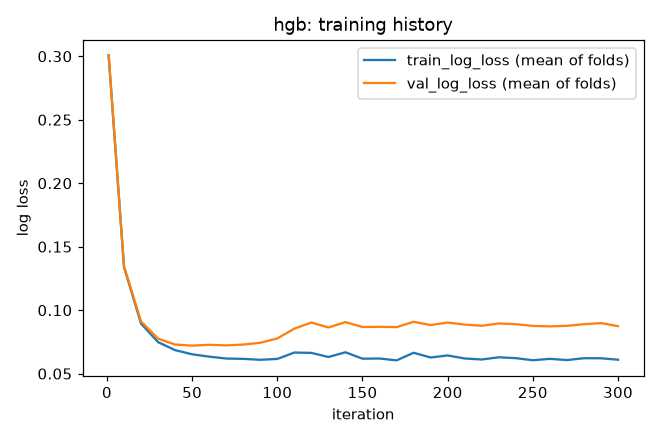

The table this chart was drawn from, first rows:
iteration, train_log_loss, val_log_loss, fold
1, 0.3034, 0.298, 0
10, 0.1297, 0.1504, 0
20, 0.08291, 0.1117, 0
30, 0.06761, 0.1002, 0
40, 0.06141, 0.0968, 0
50, 0.05838, 0.09759, 0
60, 0.05629, 0.1013, 0
70, 0.05513, 0.1008, 0
80, 0.05449, 0.1006, 0
90, 0.05431, 0.1068, 0
100, 0.05502, 0.1113, 0
110, 0.05893, 0.1189, 0
120, 0.05289, 0.1165, 0
130, 0.05425, 0.1168, 0
140, 0.05346, 0.1192, 0
150, 0.05357, 0.1214, 0
160, 0.0581, 0.1223, 0
170, 0.05355, 0.1218, 0
180, 0.06381, 0.1251, 0
190, 0.05258, 0.1213, 0
200, 0.0591, 0.1257, 0
210, 0.05167, 0.1166, 0
220, 0.05415, 0.1205, 0
230, 0.05297, 0.1175, 0
240, 0.05879, 0.12, 0
250, 0.05238, 0.1173, 0
260, 0.05365, 0.1159, 0
270, 0.05261, 0.117, 0
280, 0.0548, 0.1172, 0
290, 0.05531, 0.1201, 0
300, 0.05739, 0.1187, 0
1, 0.3003, 0.3001, 1
10, 0.1357, 0.1273, 1
20, 0.09142, 0.08174, 1
30, 0.07701, 0.0678, 1
40, 0.07062, 0.06307, 1
50, 0.06744, 0.06149, 1
60, 0.06549, 0.06164, 1
70, 0.06387, 0.06137, 1
80, 0.06325, 0.06223, 1
90, 0.06211, 0.0625, 1
100, 0.06238, 0.06404, 1
110, 0.06412, 0.06847, 1
120, 0.06362, 0.07238, 1
130, 0.06758, 0.07594, 1
140, 0.06774, 0.07839, 1
150, 0.06384, 0.07205, 1
160, 0.06345, 0.07509, 1
170, 0.06446, 0.07642, 1
180, 0.07594, 0.08458, 1
190, 0.0655, 0.07717, 1
200, 0.07532, 0.08487, 1
210, 0.06978, 0.08143, 1
220, 0.06357, 0.07692, 1
230, 0.0635, 0.07756, 1
240, 0.06407, 0.07918, 1
250, 0.06449, 0.08129, 1
260, 0.06446, 0.08012, 1
270, 0.06368, 0.0793, 1
280, 0.06329, 0.07976, 1
... 95 more rows
